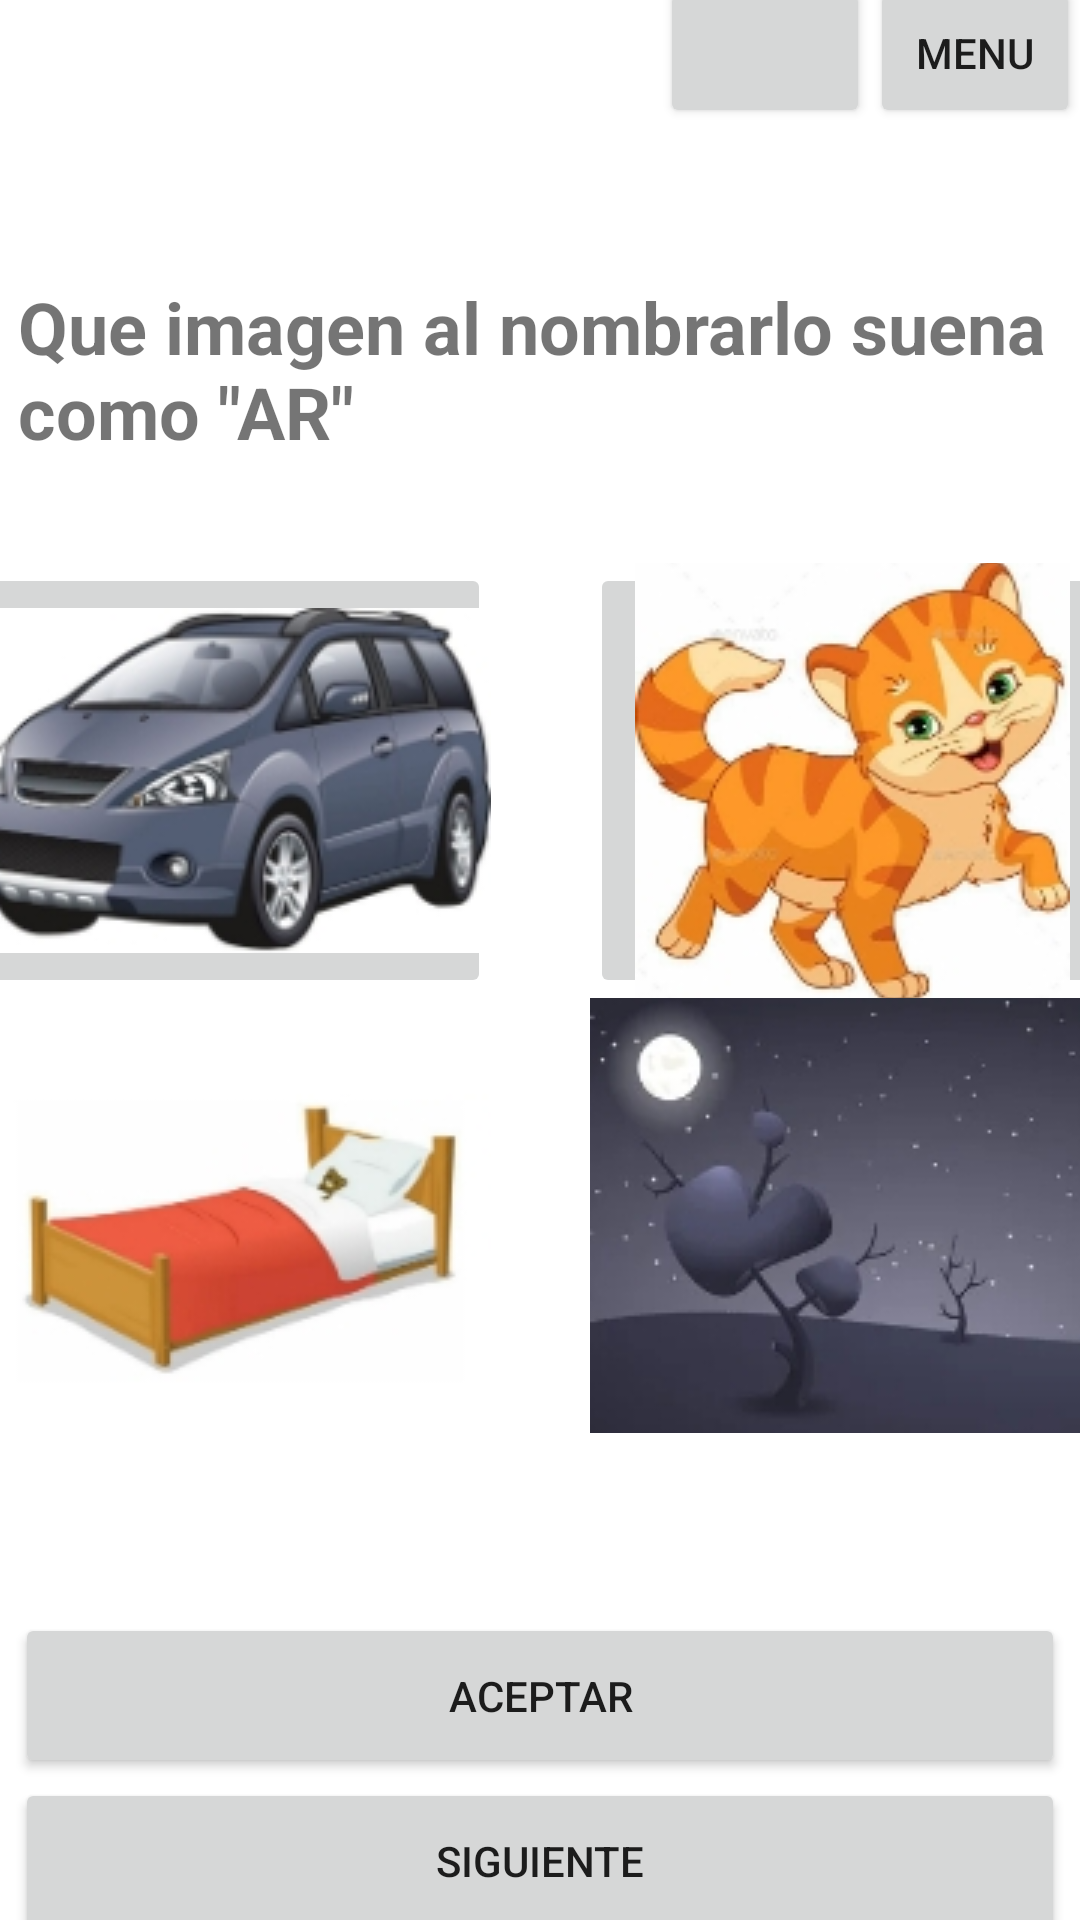

Android layout source for this screen:
<!-- AndroidManifest.xml: application theme Theme.MyApplicationeithFragments -->
<!-- res/layout/main_fragment.xml -->
<?xml version="1.0" encoding="utf-8"?>
<androidx.constraintlayout.widget.ConstraintLayout xmlns:android="http://schemas.android.com/apk/res/android"
    xmlns:app="http://schemas.android.com/apk/res-auto"
    xmlns:tools="http://schemas.android.com/tools"
    android:id="@+id/main"
    android:layout_width="match_parent"
    android:layout_height="match_parent"
    tools:context=".ui.main.MainFragment">

    <LinearLayout xmlns:android="http://schemas.android.com/apk/res/android"
        xmlns:app="http://schemas.android.com/apk/res-auto"
        xmlns:tools="http://schemas.android.com/tools"
        android:layout_width="match_parent"
        android:layout_height="match_parent"
        android:gravity="center"
        android:orientation="vertical"
        tools:context=".Fragments.ActividadA2">
    <LinearLayout
        android:layout_width="match_parent"
        android:layout_height="wrap_content"
        android:layout_marginBottom="50dp"

        android:gravity="center_horizontal|center_vertical|end"
        android:orientation="horizontal">

        <Button
            android:id="@+id/btnLs2"
            android:layout_width="70dp"
            android:layout_height="match_parent"
            android:text=""
            app:icon="?attr/actionModeCloseDrawable"
            tools:layout_editor_absoluteX="229dp"
            tools:layout_editor_absoluteY="16dp" />

        <Button
            android:id="@+id/btnMn2"
            android:layout_width="70dp"
            android:layout_height="50dp"
            android:text="Menu"
            app:icon="@android:drawable/ic_menu_save"
            tools:layout_editor_absoluteX="310dp"
            tools:layout_editor_absoluteY="16dp" />
    </LinearLayout>

    <TextView
        android:id="@+id/textView7"
        android:layout_width="348dp"
        android:layout_height="95dp"
        android:text="Que imagen al nombrarlo suena como &quot;AR&quot;"
        android:textSize="24sp"
        android:textStyle="bold"
        app:layout_constraintBottom_toBottomOf="parent"
        app:layout_constraintLeft_toLeftOf="parent"
        app:layout_constraintRight_toRightOf="parent"
        app:layout_constraintTop_toTopOf="parent"
        app:layout_constraintVertical_bias="0.147" />

    <LinearLayout
        android:layout_width="match_parent"
        android:layout_height="wrap_content"
        android:gravity="center"
        android:orientation="horizontal">

        <ImageButton
            android:id="@+id/OP5"
            android:layout_width="175dp"
            android:layout_height="145dp"
            app:srcCompat="@mipmap/car_im" />

        <Space
            android:layout_width="33dp"
            android:layout_height="100dp" />

        <ImageButton
            android:id="@+id/OP6"
            android:layout_width="175dp"
            android:layout_height="145dp"
            app:srcCompat="@mipmap/cat_im" />

    </LinearLayout>

    <LinearLayout
        android:layout_width="match_parent"
        android:layout_height="wrap_content"
        android:layout_marginBottom="60dp"
        android:gravity="center"
        android:orientation="horizontal">

        <ImageButton
            android:id="@+id/OP7"
            android:layout_width="175dp"
            android:layout_height="145dp"
            app:srcCompat="@mipmap/bed_im" />

        <Space
            android:layout_width="33dp"
            android:layout_height="100dp" />

        <ImageButton
            android:id="@+id/OP8"
            android:layout_width="175dp"
            android:layout_height="145dp"
            app:srcCompat="@mipmap/dark_im" />

    </LinearLayout>


    <Button
        android:id="@+id/Acp2"
        android:layout_width="350dp"
        android:layout_height="55dp"
        android:text="Aceptar"
        app:layout_constraintEnd_toEndOf="parent"
        tools:layout_editor_absoluteY="585dp" />

    <Button
        android:id="@+id/Sig2"
        android:layout_width="350dp"
        android:layout_height="55dp"
        android:text="Siguiente"
        tools:layout_editor_absoluteX="30dp"
        tools:layout_editor_absoluteY="650dp" />

    </LinearLayout>
</androidx.constraintlayout.widget.ConstraintLayout>
<!-- resources referenced by this layout -->
<resources>
  <!-- mipmap bed_im: jpg bitmap (mipmap-mdpi, 10618 bytes) -->
  <!-- mipmap car_im: jpg bitmap (mipmap-mdpi, 17588 bytes) -->
  <!-- mipmap cat_im: jpg bitmap (mipmap-mdpi, 22087 bytes) -->
  <!-- mipmap dark_im: jpg bitmap (mipmap-mdpi, 14656 bytes) -->
  <style name="Theme.MyApplicationeithFragments" parent="Theme.MaterialComponents.DayNight.DarkActionBar">
          
          <item name="colorPrimary">@color/purple_500</item>
          <item name="colorPrimaryVariant">@color/purple_700</item>
          <item name="colorOnPrimary">@color/white</item>
          
          <item name="colorSecondary">@color/teal_200</item>
          <item name="colorSecondaryVariant">@color/teal_700</item>
          <item name="colorOnSecondary">@color/black</item>
          
          <item name="android:statusBarColor" tools:targetApi="l">?attr/colorPrimaryVariant</item>
          
      </style>
  <!-- not gathered from this repository: default colours our renderer supplied (Android Studio template values) -->
  <color name="purple_500">#FF6200EE</color>
  <color name="purple_700">#FF3700B3</color>
  <color name="teal_200">#FF03DAC5</color>
  <color name="teal_700">#FF018786</color>
  <color name="black">#FF000000</color>
  <color name="white">#FFFFFFFF</color>
</resources>
